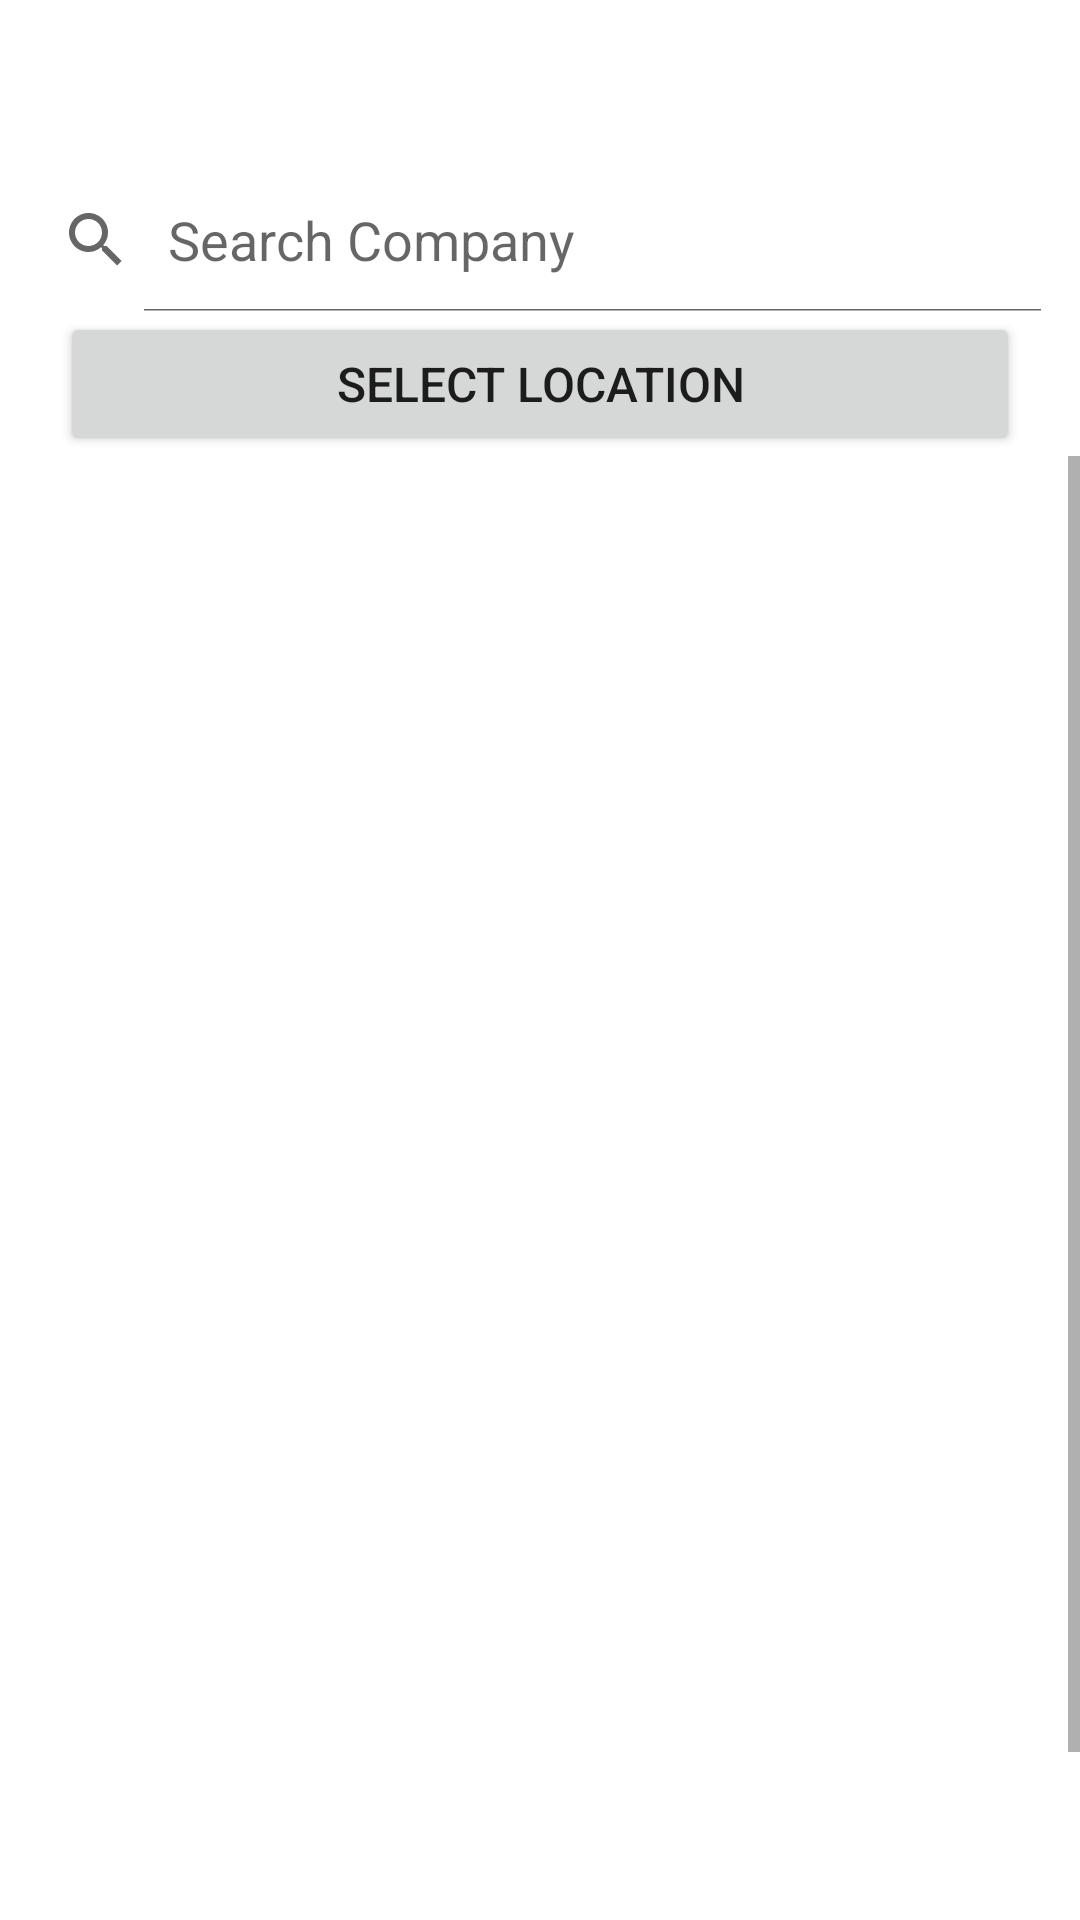

Here is an Android app screen rendered from its layout file. Give the layout XML and the strings, colors and styles it references.
<!-- AndroidManifest.xml: application theme AppTheme -->
<!-- res/layout/problem_select_company.xml -->
<?xml version="1.0" encoding="utf-8"?>
<LinearLayout xmlns:android="http://schemas.android.com/apk/res/android"
    xmlns:app="http://schemas.android.com/apk/res-auto"
    xmlns:tools="http://schemas.android.com/tools"
    android:layout_width="match_parent"
    android:layout_height="match_parent"
    tools:context=".ui.home.Problem_SelectCompany"
    android:background="#ffff"
    android:orientation="vertical">

    <SearchView
        android:layout_width="match_parent"
        android:layout_height="wrap_content"
        android:iconifiedByDefault="false"
        android:queryHint="@string/search_company_hint"
        android:layout_marginTop="?attr/actionBarSize"
        android:layout_marginRight="5dp"
        />

    <Button
        android:gravity="center"
        android:layout_width="match_parent"
        android:layout_height="wrap_content"
        android:text="@string/select_location"
        android:textSize="16sp"
        android:drawableLeft="@drawable/ic_location_black_24dp"
        android:layout_marginHorizontal="20dp"/>


    <ScrollView
        android:layout_width="match_parent"
        android:layout_height="match_parent"
        android:fillViewport="true"
        android:layout_marginBottom="51dp"
        >

        <ListView
            android:id="@+id/problemCompanyList"
            android:layout_width="match_parent"
            android:layout_height="wrap_content"
            android:dividerHeight="1dp"
            android:layout_marginTop="5dp"
            android:longClickable="true"
            android:listSelector="@color/dot_light_screen2"
            />


    </ScrollView>

</LinearLayout>
<!-- resources referenced by this layout -->
<resources>
  <color name="dot_light_screen2">#B0CBC4</color>
  <string name="search_company_hint">Search Company</string>
  <string name="select_location">Select Location</string>
  <style name="AppTheme" parent="Theme.AppCompat.Light.DarkActionBar">
          
          <item name="colorPrimary">@color/colorPrimary</item>
          <item name="colorPrimaryDark">@color/appbartop</item>
          <item name="colorAccent">@color/colorAccent</item>
      </style>
  <color name="colorPrimary">#008577</color>
  <color name="appbartop">#6C99EE</color>
  <color name="colorAccent">#D81B60</color>
</resources>
